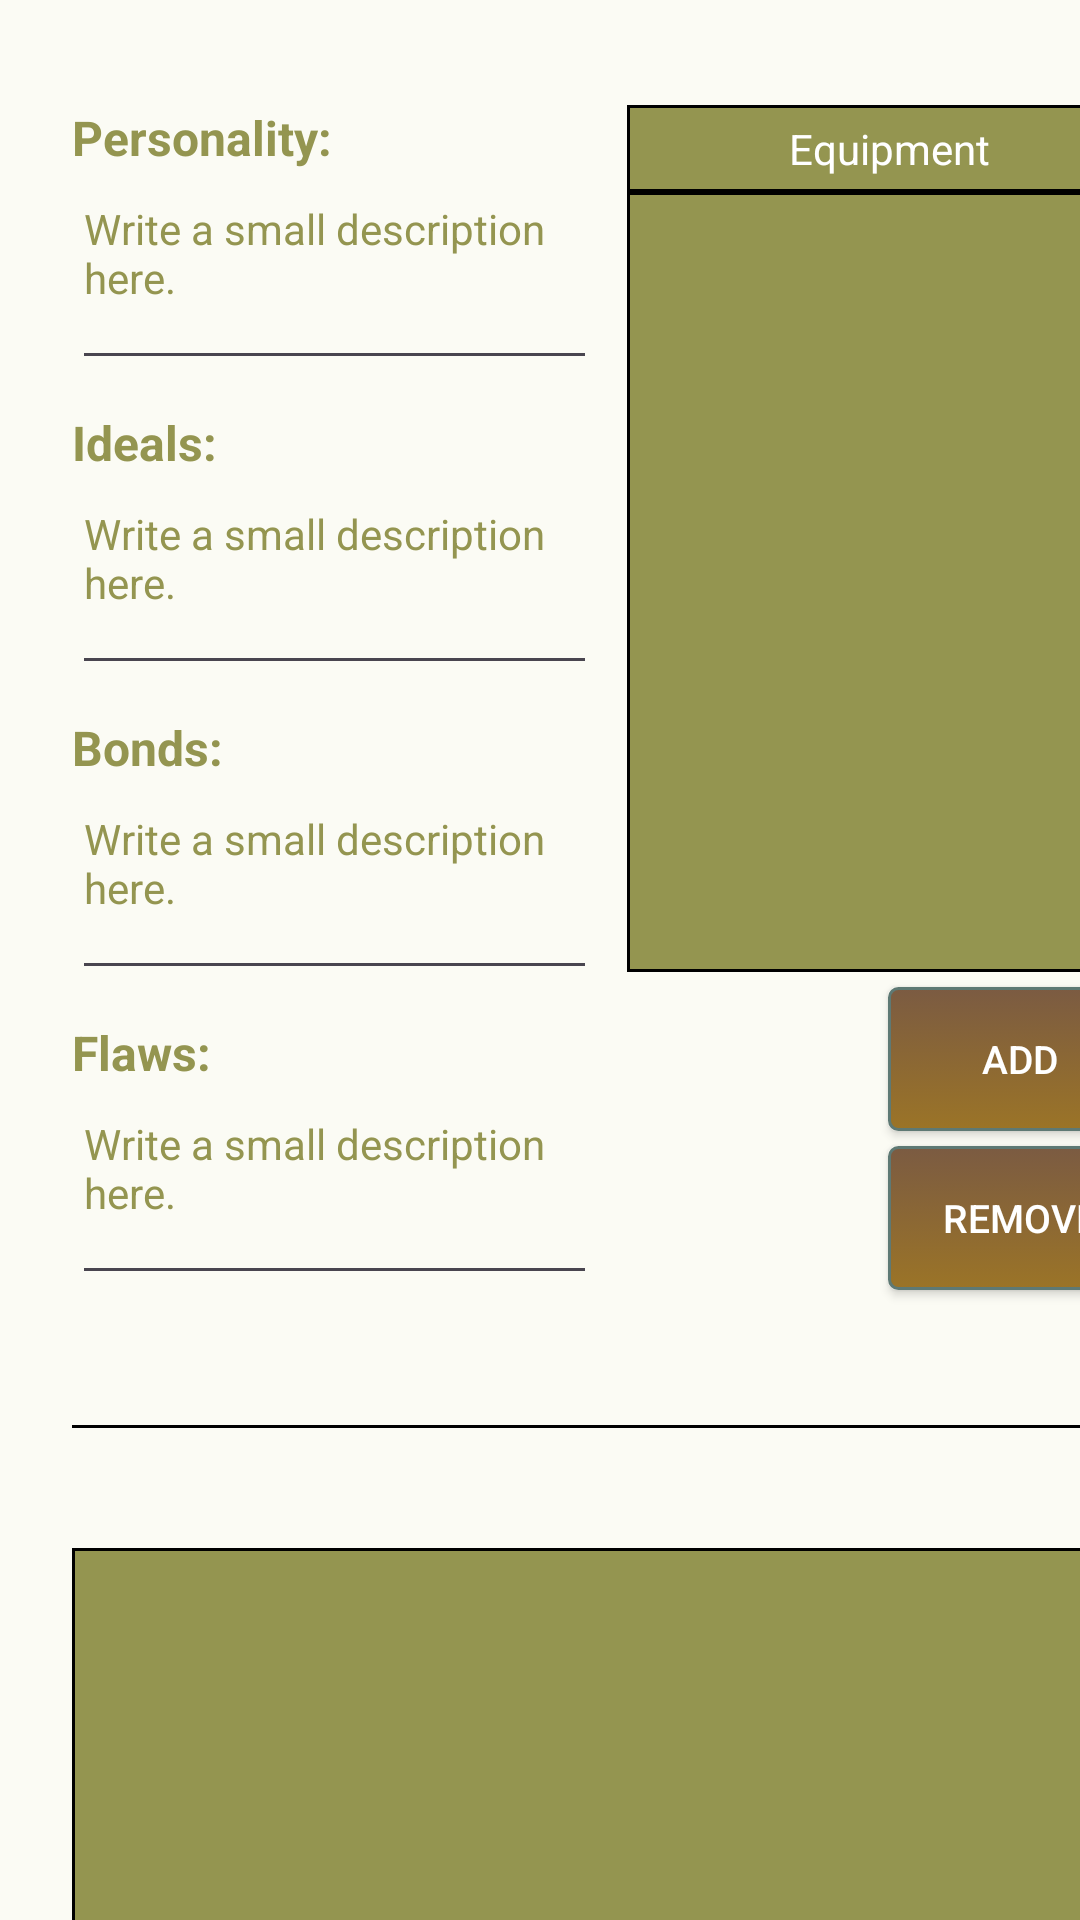

Here is an Android app screen rendered from its layout file. Give the layout XML and the strings, colors and styles it references.
<!-- AndroidManifest.xml: application theme Theme.FifthEditionCharacterBuilder -->
<!-- res/layout/activity_other_details.xml -->
<?xml version="1.0" encoding="utf-8"?>
<androidx.constraintlayout.widget.ConstraintLayout xmlns:android="http://schemas.android.com/apk/res/android"
    xmlns:app="http://schemas.android.com/apk/res-auto"
    xmlns:tools="http://schemas.android.com/tools"
    android:id="@+id/main"
    android:layout_width="match_parent"
    android:layout_height="match_parent"
    android:background="@color/main"
    tools:context=".OtherDetails">

    <LinearLayout
        android:id="@+id/desc_edt"
        android:layout_width="175dp"
        android:layout_height="400dp"
        android:layout_marginStart="24dp"
        android:layout_marginTop="35dp"
        android:orientation="vertical"

        app:layout_constraintStart_toStartOf="parent"
        app:layout_constraintTop_toTopOf="parent">

        <TextView
            android:layout_width="wrap_content"
            android:layout_height="wrap_content"
            android:text="@string/perstxt"
            android:textStyle="bold"
            android:textColor="@color/secondary"
            android:textSize="16sp" />

        <EditText
            android:id="@+id/persEdt"
            android:layout_width="match_parent"
            android:layout_height="70dp"
            android:gravity="top"
            android:hint="@string/description_hint"
            android:importantForAutofill="no"
            android:inputType="textMultiLine"
            android:maxLines="3"
            android:textColor="@color/secondary"
            android:textColorHint="@color/secondary"
            android:textSize="14sp"
            tools:ignore="DuplicateSpeakableTextCheck" />

        <TextView
            android:layout_width="wrap_content"
            android:layout_height="wrap_content"
            android:layout_marginTop="10dp"
            android:text="@string/ideals_txt"
            android:textStyle="bold"
            android:textColor="@color/secondary"
            android:textSize="16sp" />

        <EditText
            android:id="@+id/idl_edt"
            android:layout_width="match_parent"
            android:layout_height="70dp"
            android:gravity="top"
            android:hint="@string/description_hint"
            android:importantForAutofill="no"
            android:inputType="textMultiLine"
            android:maxLines="3"
            android:textColor="@color/secondary"
            android:textColorHint="@color/secondary"
            android:textSize="14sp" />

        <TextView
            android:layout_width="wrap_content"
            android:layout_height="wrap_content"
            android:layout_marginTop="10dp"
            android:text="@string/bonds_txt"
            android:textStyle="bold"
            android:textColor="@color/secondary"
            android:textSize="16sp" />

        <EditText
            android:id="@+id/bnd_edt"
            android:layout_width="match_parent"
            android:layout_height="70dp"
            android:gravity="top"
            android:hint="@string/description_hint"
            android:importantForAutofill="no"
            android:inputType="textMultiLine"
            android:maxLines="3"
            android:textColor="@color/secondary"
            android:textColorHint="@color/secondary"
            android:textSize="14sp" />

        <TextView
            android:layout_width="wrap_content"
            android:layout_height="wrap_content"
            android:layout_marginTop="10dp"
            android:text="@string/flaws_txt"
            android:textStyle="bold"
            android:textColor="@color/secondary"
            android:textSize="16sp" />

        <EditText
            android:id="@+id/flws_edt"
            android:layout_width="match_parent"
            android:layout_height="70dp"
            android:gravity="top"
            android:hint="@string/description_hint"
            android:importantForAutofill="no"
            android:inputType="textMultiLine"
            android:maxLines="3"
            android:textColor="@color/secondary"
            android:textColorHint="@color/secondary"
            android:textSize="14sp" />
    </LinearLayout>

    <LinearLayout
        android:layout_width="175dp"
        android:layout_height="400dp"
        android:layout_marginStart="10dp"
        android:orientation="vertical"
        android:gravity="end"
        app:layout_constraintStart_toEndOf="@id/desc_edt"
        app:layout_constraintTop_toTopOf="@+id/desc_edt">

        <TextView
            android:layout_width="match_parent"
            android:layout_height="wrap_content"
            android:paddingTop="5dp"
            android:paddingBottom="5dp"
            android:text="@string/equipment_txt"
            android:textColor="@color/white"
            android:textAlignment="center"
            android:background="@drawable/backgroundframe"
            />

        <ListView
            android:id="@+id/equip_LV"
            android:layout_width="match_parent"
            android:layout_height="260dp"
            android:background="@drawable/backgroundframe"
            android:paddingHorizontal="20dp"
            android:paddingVertical="10dp"
            android:scrollbars="vertical"
            />

        <androidx.appcompat.widget.AppCompatButton
            android:id="@+id/add_btn"
            android:layout_width="wrap_content"
            android:layout_height="wrap_content"
            android:layout_marginTop="5dp"
            android:background="@drawable/rectangle_btn"
            android:text="@string/add_btn"
            android:textSize="13sp"
            android:textColor="@color/white"
            />

        <androidx.appcompat.widget.AppCompatButton
            android:id="@+id/delete_btn"
            android:layout_width="wrap_content"
            android:layout_height="wrap_content"
            android:layout_marginTop="5dp"
            android:text="@string/remove_btn"
            android:textSize="13sp"
            android:textColor="@color/white"
            android:background="@drawable/rectangle_btn"
            />
    </LinearLayout>

    <View
        android:id="@+id/split_content"
        android:layout_width="360dp"
        android:layout_height="1dp"
        android:background="@color/black"
        android:layout_marginTop="40dp"
        app:layout_constraintStart_toStartOf="@+id/desc_edt"
        app:layout_constraintTop_toBottomOf="@+id/desc_edt"
        />

    <androidx.viewpager2.widget.ViewPager2
        android:id="@+id/stats_desc"
        android:layout_width="360dp"
        android:layout_height="180dp"
        android:layout_marginTop="40dp"
        android:background="@drawable/backgroundframe"
        app:layout_constraintStart_toStartOf="@+id/split_content"
        app:layout_constraintTop_toBottomOf="@+id/split_content">

    </androidx.viewpager2.widget.ViewPager2>

    <com.google.android.material.tabs.TabLayout
        android:id="@+id/stats_pages"
        android:layout_width="120dp"
        android:layout_height="50dp"
        android:background="@drawable/backgroundframe"
        app:tabTextColor="@color/white"
        app:layout_constraintStart_toStartOf="@+id/stats_desc"
        app:layout_constraintTop_toBottomOf="@+id/stats_desc"
        />

    <androidx.appcompat.widget.AppCompatButton
        android:id="@+id/back_btn"
        android:layout_width="wrap_content"
        android:layout_height="50dp"
        android:layout_marginTop="90dp"
        android:background="@drawable/rectangle_btn"
        android:text="@string/back_btn"
        android:textColor="@color/white"
        app:layout_constraintEnd_toEndOf="@+id/stats_desc"
        app:layout_constraintTop_toBottomOf="@+id/stats_desc"
        />

    <androidx.appcompat.widget.AppCompatButton
        android:id="@+id/save_info_btn"
        android:layout_width="wrap_content"
        android:layout_height="50dp"
        android:background="@drawable/rectangle_btn"
        android:text="@string/save_info_btn"
        android:textColor="@color/white"
        app:layout_constraintStart_toStartOf="@+id/stats_desc"
        app:layout_constraintTop_toTopOf="@+id/back_btn"
        />
</androidx.constraintlayout.widget.ConstraintLayout>
<!-- resources referenced by this layout -->
<resources>
  <color name="black">#FF000000</color>
  <color name="main">#FBFBF4</color>
  <color name="secondary">#949550</color>
  <color name="white">#FFFFFFFF</color>
  <!-- drawable backgroundframe (drawable) -->
  <?xml version="1.0" encoding="UTF-8"?>
  <shape xmlns:android="http://schemas.android.com/apk/res/android">
      <solid android:color="@color/secondary" />
      <stroke android:width="1dp" android:color="#000000" />
      <padding android:left="1dp" android:top="1dp" android:right="1dp"
          android:bottom="1dp" />
  </shape>
  <!-- drawable rectangle_btn (drawable) -->
  <?xml version="1.0" encoding="utf-8"?>
  <selector xmlns:android="http://schemas.android.com/apk/res/android" >
      <item android:state_pressed="true" >
          <shape android:shape="rectangle"  >
              <corners android:radius="3dip" />
              <stroke android:width="1dip" android:color="#5e7974" />
              <gradient android:angle="-90" android:startColor="@color/accent" android:endColor="@color/accent_secondary" />
          </shape>
      </item>
      <item android:state_focused="true">
          <shape android:shape="rectangle"  >
              <corners android:radius="3dip" />
              <stroke android:width="1dip" android:color="#5e7974" />
              <solid android:color="@color/accent"/>
          </shape>
      </item>
      <item >
          <shape android:shape="rectangle"  >
              <corners android:radius="3dip" />
              <stroke android:width="1dip" android:color="#5e7974" />
              <gradient android:angle="-90" android:startColor="@color/accent" android:endColor="@color/accent_secondary" />
          </shape>
      </item>
  </selector>
  <string name="add_btn">Add</string>
  <string name="back_btn">Back</string>
  <string name="bonds_txt">Bonds:</string>
  <string name="description_hint">Write a small description here.</string>
  <string name="equipment_txt">Equipment</string>
  <string name="flaws_txt">Flaws:</string>
  <string name="ideals_txt">Ideals:</string>
  <string name="perstxt">Personality:</string>
  <string name="remove_btn">Remove</string>
  <string name="save_info_btn">Save Info</string>
  <style name="Theme.FifthEditionCharacterBuilder" parent="Base.Theme.FifthEditionCharacterBuilder" />
  <color name="accent">#7B5B42</color>
  <color name="accent_secondary">#9B7427</color>
  <style name="Base.Theme.FifthEditionCharacterBuilder" parent="Theme.Material3.DayNight.NoActionBar">
          
          
      </style>
</resources>
